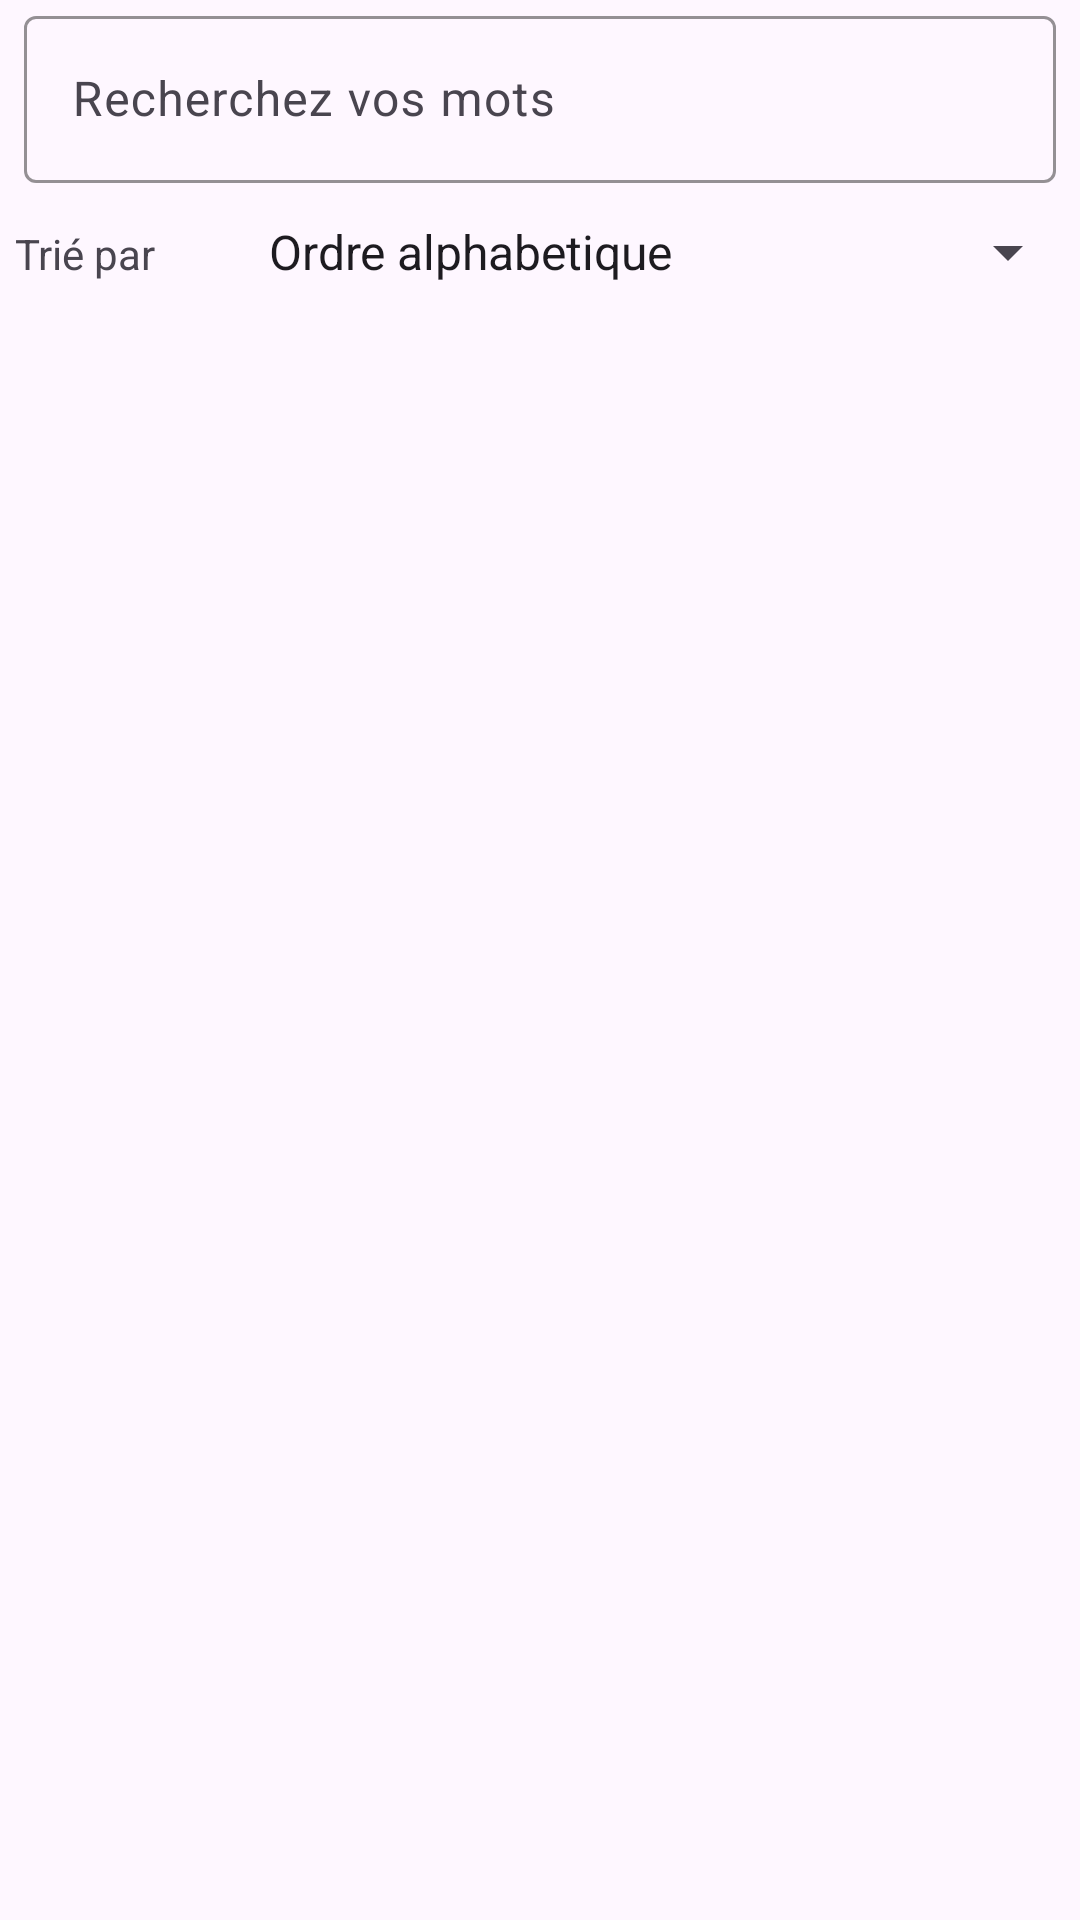

Android layout source for this screen:
<!-- AndroidManifest.xml: application theme Theme.LearnDico -->
<!-- res/layout/fragment_list.xml -->
<?xml version="1.0" encoding="utf-8"?>
<RelativeLayout xmlns:android="http://schemas.android.com/apk/res/android"
    xmlns:app="http://schemas.android.com/apk/res-auto"
    xmlns:tools="http://schemas.android.com/tools"
    android:layout_width="match_parent"
    android:layout_height="match_parent"
    android:showDividers="end"
    android:orientation="vertical"
    tools:context=".fragment.ListFragment">

    <LinearLayout
        android:layout_width="match_parent"
        android:layout_height="match_parent"
        android:layoutDirection="ltr">

        <com.google.android.material.textfield.TextInputLayout
            android:id="@+id/textField"
            android:layout_width="match_parent"
            android:layout_height="match_parent"
            android:paddingLeft="8dp"
            android:paddingRight="8dp"
            app:boxStrokeColor="?attr/colorPrimary"
            app:boxStrokeWidth="1dp"
            app:startIconDrawable="@drawable/ic_round_search_24">

            <com.google.android.material.textfield.TextInputEditText
                android:id="@+id/textFieldText"
                android:layout_width="match_parent"
                android:layout_height="wrap_content"
                android:hint="@string/Recherche" />

        </com.google.android.material.textfield.TextInputLayout>

    </LinearLayout>

    <LinearLayout
        android:layout_width="match_parent"
        android:layout_height="match_parent"
        android:orientation="horizontal"
        android:paddingTop="60dp">

        <TextView
            android:id="@+id/textView7"
            android:layout_width="2dp"
            android:layout_height="wrap_content"
            android:layout_weight="1"
            android:paddingStart="5dp"
            android:text="@string/tri_par"
            tools:ignore="RtlSymmetry" />

        <Spinner
            android:id="@+id/spinner2"
            android:layout_width="wrap_content"
            android:layout_height="wrap_content"
            android:layout_weight="1"
            android:entries="@array/spinner_entries"
            android:minHeight="48dp" />
    </LinearLayout>

    <androidx.recyclerview.widget.RecyclerView
        android:id="@+id/recycler"
        android:layout_width="match_parent"
        android:layout_height="wrap_content"
        android:layout_alignParentTop="true"
        android:layout_marginTop="110dp"
        android:layout_marginBottom="?attr/actionBarSize"
        android:scrollbars="vertical"
        tools:listitem="@layout/item_word" />

</RelativeLayout>
<!-- res/layout/item_word.xml (included above) -->
<?xml version="1.0" encoding="utf-8"?>
<com.google.android.material.card.MaterialCardView xmlns:android="http://schemas.android.com/apk/res/android"
    android:id="@+id/materialCardView"
    android:layout_width="match_parent"
    android:layout_height="wrap_content"
    android:layout_marginTop="8dp"
    android:layout_marginRight="8dp"
    android:layout_marginLeft="8dp"
    android:layout_marginBottom="4dp"
    style="?attr/materialCardViewElevatedStyle">

    <LinearLayout
        android:layout_width="match_parent"
        android:layout_height="wrap_content"
        android:orientation="vertical">

    <LinearLayout
        android:layout_width="match_parent"
        android:layout_height="wrap_content"
        android:orientation="vertical"
        android:paddingTop="16dp"
        android:paddingLeft="16dp"
        android:paddingRight="16dp"
        android:paddingBottom="0dp">

        

        <TextView
            android:id="@+id/ballaye"
            android:layout_width="match_parent"
            android:layout_height="wrap_content"
            android:text="@string/ballayer"
            android:textAlignment="center"
            android:textAllCaps="false"
            android:textStyle="bold" />

        <Space
            android:layout_width="match_parent"
            android:layout_height="wrap_content" />

        <LinearLayout
            android:layout_width="match_parent"
            android:layout_height="wrap_content"
            android:orientation="horizontal">

            <TextView
                android:layout_width="wrap_content"
                android:layout_height="wrap_content"
                android:text="Airplane"
                android:textAppearance="?attr/textAppearanceTitleMedium"
                android:id="@+id/translation"/>

            <TextView
                android:layout_width="wrap_content"
                android:layout_height="wrap_content"
                android:text=" - "/>

            <TextView
                android:layout_width="wrap_content"
                android:layout_height="wrap_content"
                android:text="Avion"
                android:textAppearance="?attr/textAppearanceBodyMedium"
                android:textColor="?android:attr/textColorSecondary"
                android:id="@+id/word"/>

        </LinearLayout>

        <TextView
            android:layout_width="wrap_content"
            android:layout_height="wrap_content"
            android:layout_marginTop="16dp"
            android:text="A vehicle designed for air travel that has wings and one or more engines."
            android:textAppearance="?attr/textAppearanceTitleMedium"
            android:id="@+id/translationSignification"/>

        <TextView
            android:layout_width="wrap_content"
            android:layout_height="wrap_content"
            android:layout_marginTop="16dp"
            android:text="Un véhicule conçu pour le transport aérien qui a des ailes et un ou plusieurs moteurs."
            android:textAppearance="?attr/textAppearanceBodyMedium"
            android:textColor="?android:attr/textColorSecondary"
            android:id="@+id/wordSignification"/>

        <TextView
            android:id="@+id/url"
            android:layout_width="match_parent"
            android:layout_height="wrap_content"
            android:visibility="invisible" />

    </LinearLayout>

    
    <LinearLayout
        android:layout_width="wrap_content"
        android:layout_height="wrap_content"
        android:layout_margin="8dp"
        android:orientation="horizontal">

        <com.google.android.material.button.MaterialButton
            android:layout_width="wrap_content"
            android:layout_height="wrap_content"
            android:text="Supprimer"
            style="?attr/borderlessButtonStyle"
            android:id="@+id/delete"/>

        <com.google.android.material.button.MaterialButton
            android:layout_width="wrap_content"
            android:layout_height="wrap_content"
            android:text="Modifier"
            style="?attr/borderlessButtonStyle"
            android:id="@+id/edit"/>

        <com.google.android.material.button.MaterialButton
            android:layout_width="wrap_content"
            android:layout_height="wrap_content"
            android:text="Télécharger"
            style="?attr/borderlessButtonStyle"
            android:id="@+id/download"/>

        <com.google.android.material.button.MaterialButton
            android:layout_width="wrap_content"
            android:layout_height="wrap_content"
            android:text="Ouvrir"
            style="?attr/borderlessButtonStyle"
            android:id="@+id/openDownload"/>

    </LinearLayout>

    </LinearLayout>

</com.google.android.material.card.MaterialCardView>
<!-- resources referenced by this layout -->
<resources>
  <string-array name="spinner_entries">
          <item>Ordre alphabetique</item>
          <item>Décroissant</item>
          <item>Croissant</item>
      </string-array>
  <string name="Recherche">Recherchez vos mots</string>
  <string name="ballayer">Matrise du mot: %value%/4 mots à valider </string>
  <string name="tri_par">Trié par</string>
  <style name="Theme.LearnDico" parent="Theme.Material3.Light.NoActionBar">
          
          <item name="colorPrimary">@color/purple_500</item>
          <item name="colorPrimaryVariant">@color/purple_700</item>
          <item name="colorOnPrimary">@color/white</item>
          
          <item name="colorSecondary">@color/teal_200</item>
          <item name="colorSecondaryVariant">@color/teal_700</item>
          <item name="colorOnSecondary">@color/black</item>
          
          <item name="android:statusBarColor">?attr/colorPrimaryVariant</item>
          
      </style>
  <color name="purple_500">#82589F</color>
  <color name="purple_700">#a55eea</color>
  <color name="white">#ffffda</color>
  <color name="teal_200">#55E6C1</color>
  <color name="teal_700">#58B19F</color>
  <color name="black">#FF000000</color>
</resources>
